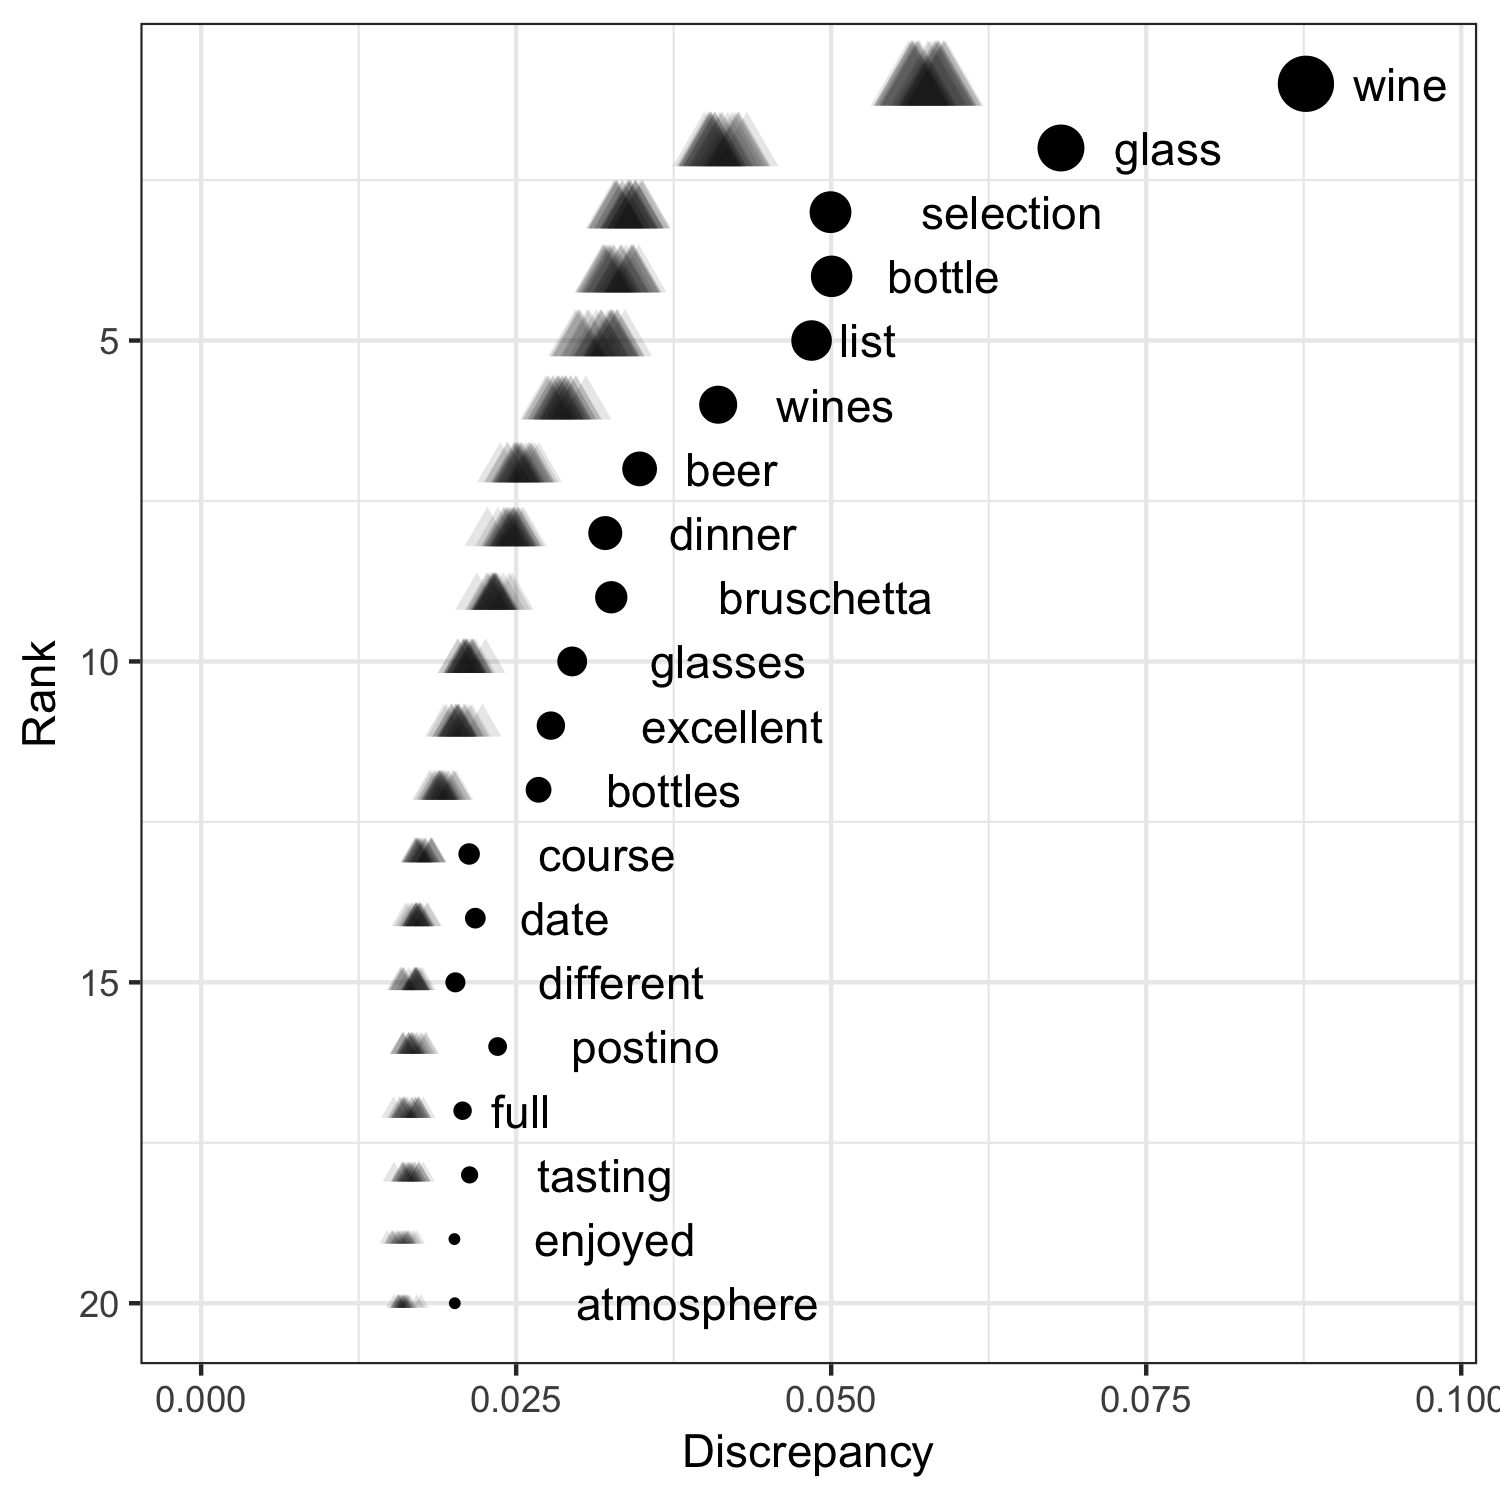

The data file committed next to this chart (first rows):
wine	Real	0.08767499733344059	1	0.1314571607254534
glass	Real	0.06823	2	0.04257
selection	Real	0.04994	3	0.02568
bottle	Real	0.05003	4	0.02493
list	Real	0.04844	5	0.02293
wines	Real	0.04103	6	0.01864
beer	Real	0.0348	7	0.01459
dinner	Real	0.03207	8	0.01384
bruschetta	Real	0.03255	9	0.01242
glasses	Real	0.02945	10	0.01076
excellent	Real	0.02775	11	0.009965
bottles	Real	0.02678	12	0.008839
course	Real	0.02127	13	0.007588
date	Real	0.02176	14	0.007421
different	Real	0.02018	15	0.007296
postino	Real	0.02353	16	0.007088
full	Real	0.02075	17	0.007046
tasting	Real	0.0213	18	0.006879
enjoyed	Real	0.0201	19	0.006587
atmosphere	Real	0.02013	20	0.006587
wine	Replicated	0.05853	1	0.1315
glass	Replicated	0.04044	2	0.04257
selection	Replicated	0.03382	3	0.02568
bottle	Replicated	0.03249	4	0.02493
list	Replicated	0.03264	5	0.02293
wines	Replicated	0.02972	6	0.01864
beer	Replicated	0.02533	7	0.01459
dinner	Replicated	0.02452	8	0.01384
bruschetta	Replicated	0.02321	9	0.01242
glasses	Replicated	0.02037	10	0.01076
excellent	Replicated	0.02102	11	0.009965
bottles	Replicated	0.0197	12	0.008839
course	Replicated	0.01743	13	0.007588
date	Replicated	0.01742	14	0.007421
different	Replicated	0.01586	15	0.007296
postino	Replicated	0.01666	16	0.007088
full	Replicated	0.01598	17	0.007046
tasting	Replicated	0.01728	18	0.006879
enjoyed	Replicated	0.01615	19	0.006587
atmosphere	Replicated	0.01562	20	0.006587
wine	Replicated	0.05682	1	0.1315
glass	Replicated	0.04077	2	0.04257
selection	Replicated	0.03502	3	0.02568
bottle	Replicated	0.03324	4	0.02493
list	Replicated	0.03167	5	0.02293
wines	Replicated	0.02861	6	0.01864
beer	Replicated	0.02599	7	0.01459
dinner	Replicated	0.02271	8	0.01384
bruschetta	Replicated	0.02442	9	0.01242
glasses	Replicated	0.02077	10	0.01076
excellent	Replicated	0.02036	11	0.009965
bottles	Replicated	0.01885	12	0.008839
course	Replicated	0.0175	13	0.007588
date	Replicated	0.01668	14	0.007421
different	Replicated	0.01719	15	0.007296
postino	Replicated	0.01644	16	0.007088
full	Replicated	0.01607	17	0.007046
tasting	Replicated	0.01625	18	0.006879
enjoyed	Replicated	0.01649	19	0.006587
atmosphere	Replicated	0.01638	20	0.006587
wine	Replicated	0.05908	1	0.1315
... 359 more rows
